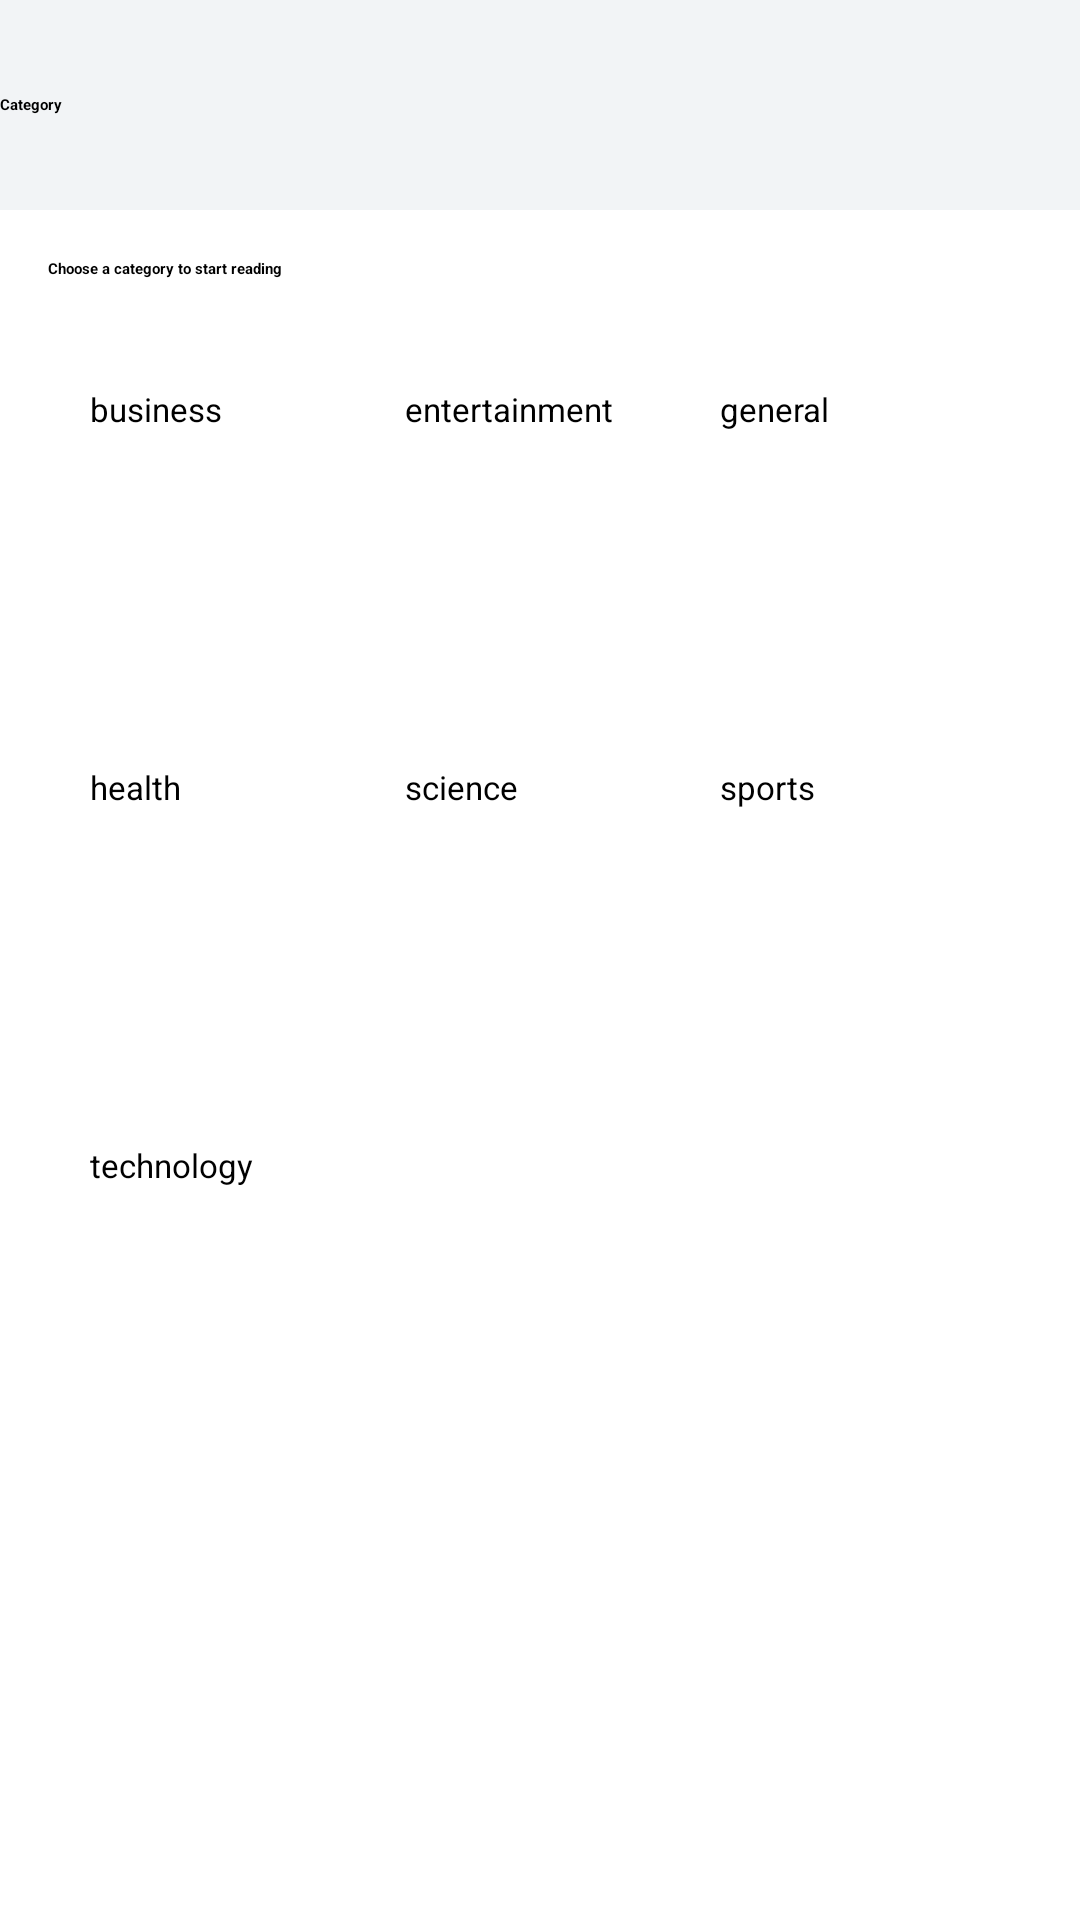

Layout XML and referenced resources for this Android screen:
<!-- AndroidManifest.xml: application theme Theme.NewsApp -->
<!-- res/layout/fragment_category.xml -->
<?xml version="1.0" encoding="utf-8"?>
<layout xmlns:android="http://schemas.android.com/apk/res/android"
    xmlns:app="http://schemas.android.com/apk/res-auto">

    <data>

    </data>

    <androidx.constraintlayout.widget.ConstraintLayout
        android:layout_width="match_parent"
        android:layout_height="match_parent">

        <androidx.appcompat.widget.Toolbar
            android:id="@+id/toolbar_category"
            android:layout_width="0dp"
            android:layout_height="70dp"
            android:background="@color/news_bluegrey"
            app:layout_constraintEnd_toEndOf="parent"
            app:layout_constraintStart_toStartOf="parent"
            app:layout_constraintTop_toTopOf="parent"
            app:title="Category"
            app:titleTextAppearance="@style/TextTitle.Bold" />

        <TextView
            android:id="@+id/tv_category_banner"
            style="@style/TextTitle.Bold"
            android:layout_width="251dp"
            android:layout_height="wrap_content"
            android:layout_marginStart="16dp"
            android:layout_marginTop="16dp"
            android:maxLines="2"
            android:text="@string/category_guide"
            app:layout_constraintStart_toStartOf="parent"
            app:layout_constraintTop_toBottomOf="@id/toolbar_category" />

        <Button
            android:id="@+id/btn_category_business"
            android:layout_width="90dp"
            android:layout_height="90dp"
            android:layout_marginStart="30dp"
            android:layout_marginTop="36dp"
            android:background="@drawable/background_circle"
            android:text="@string/business"
            android:textAllCaps="false"
            android:textSize="11sp"
            app:icon="@drawable/ic_monetization_on_24"
            app:iconGravity="textTop"
            app:iconSize="35dp"
            app:layout_constraintStart_toStartOf="parent"
            app:layout_constraintTop_toBottomOf="@id/tv_category_banner" />

        <Button
            android:id="@+id/btn_category_entertainment"
            android:layout_width="90dp"
            android:layout_height="90dp"
            android:background="@drawable/background_circle"
            android:ellipsize="end"
            android:maxLines="1"
            android:text="@string/entertainment"
            android:textAllCaps="false"
            android:textSize="11sp"
            app:icon="@drawable/ic_music_note_24"
            app:iconGravity="textTop"
            app:iconSize="35dp"
            app:layout_constraintEnd_toStartOf="@id/btn_category_general"
            app:layout_constraintStart_toEndOf="@id/btn_category_business"
            app:layout_constraintTop_toTopOf="@id/btn_category_business" />

        <Button
            android:id="@+id/btn_category_general"
            android:layout_width="90dp"
            android:layout_height="90dp"
            android:layout_marginEnd="30sp"
            android:background="@drawable/background_circle"
            android:text="@string/general"
            android:textAllCaps="false"
            android:textSize="11sp"
            app:icon="@drawable/ic_groups_24"
            app:iconGravity="textTop"
            app:iconSize="35dp"
            app:layout_constraintEnd_toEndOf="parent"
            app:layout_constraintTop_toTopOf="@id/btn_category_entertainment" />

        <Button
            android:id="@+id/btn_category_health"
            android:layout_width="90dp"
            android:layout_height="90dp"
            android:layout_marginTop="36dp"
            android:background="@drawable/background_circle"
            android:text="@string/health"
            android:textAllCaps="false"
            android:textSize="11sp"
            app:icon="@drawable/ic_fitness_center_24"
            app:iconGravity="textTop"
            app:iconSize="35dp"
            app:layout_constraintStart_toStartOf="@id/btn_category_business"
            app:layout_constraintTop_toBottomOf="@id/btn_category_business" />

        <Button
            android:id="@+id/btn_category_science"
            android:layout_width="90dp"
            android:layout_height="90dp"
            android:background="@drawable/background_circle"
            android:text="@string/science"
            android:textAllCaps="false"
            android:textSize="11sp"
            app:icon="@drawable/ic_science_24"
            app:iconGravity="textTop"
            app:iconSize="35dp"
            app:layout_constraintEnd_toStartOf="@id/btn_category_sport"
            app:layout_constraintStart_toEndOf="@id/btn_category_health"
            app:layout_constraintTop_toTopOf="@id/btn_category_health" />

        <Button
            android:id="@+id/btn_category_sport"
            android:layout_width="90dp"
            android:layout_height="90dp"
            android:background="@drawable/background_circle"
            android:text="@string/sports"
            android:textAllCaps="false"
            android:textSize="11sp"
            app:icon="@drawable/ic_sports_soccer_24"
            app:iconGravity="textTop"
            app:iconSize="35dp"
            app:layout_constraintEnd_toEndOf="@id/btn_category_general"
            app:layout_constraintTop_toTopOf="@id/btn_category_science" />

        <Button
            android:id="@+id/btn_category_technology"
            android:layout_width="90dp"
            android:layout_height="90dp"
            android:layout_marginTop="36dp"
            android:background="@drawable/background_circle"
            android:ellipsize="end"
            android:maxLines="1"
            android:text="@string/technology"
            android:textAllCaps="false"
            android:textSize="11sp"
            app:icon="@drawable/ic_build_24"
            app:iconGravity="textTop"
            app:iconSize="35dp"

            app:layout_constraintStart_toStartOf="@id/btn_category_health"
            app:layout_constraintTop_toBottomOf="@id/btn_category_health" />


    </androidx.constraintlayout.widget.ConstraintLayout>
</layout>
<!-- resources referenced by this layout -->
<resources>
  <color name="news_bluegrey">#f2f4f6</color>
  <!-- drawable background_circle (drawable) -->
  <?xml version="1.0" encoding="utf-8"?>
  <shape xmlns:android="http://schemas.android.com/apk/res/android">
      <corners
          android:radius="100dp"/>
  
  </shape>
  <string name="business">business</string>
  <string name="category_guide">Choose a category to start reading</string>
  <string name="entertainment">entertainment</string>
  <string name="general">general</string>
  <string name="health">health</string>
  <string name="science">science</string>
  <string name="sports">sports</string>
  <string name="technology">technology</string>
  <style name="TextTitle.Bold">
          <item name="android:textStyle">bold</item>
      </style>
</resources>
